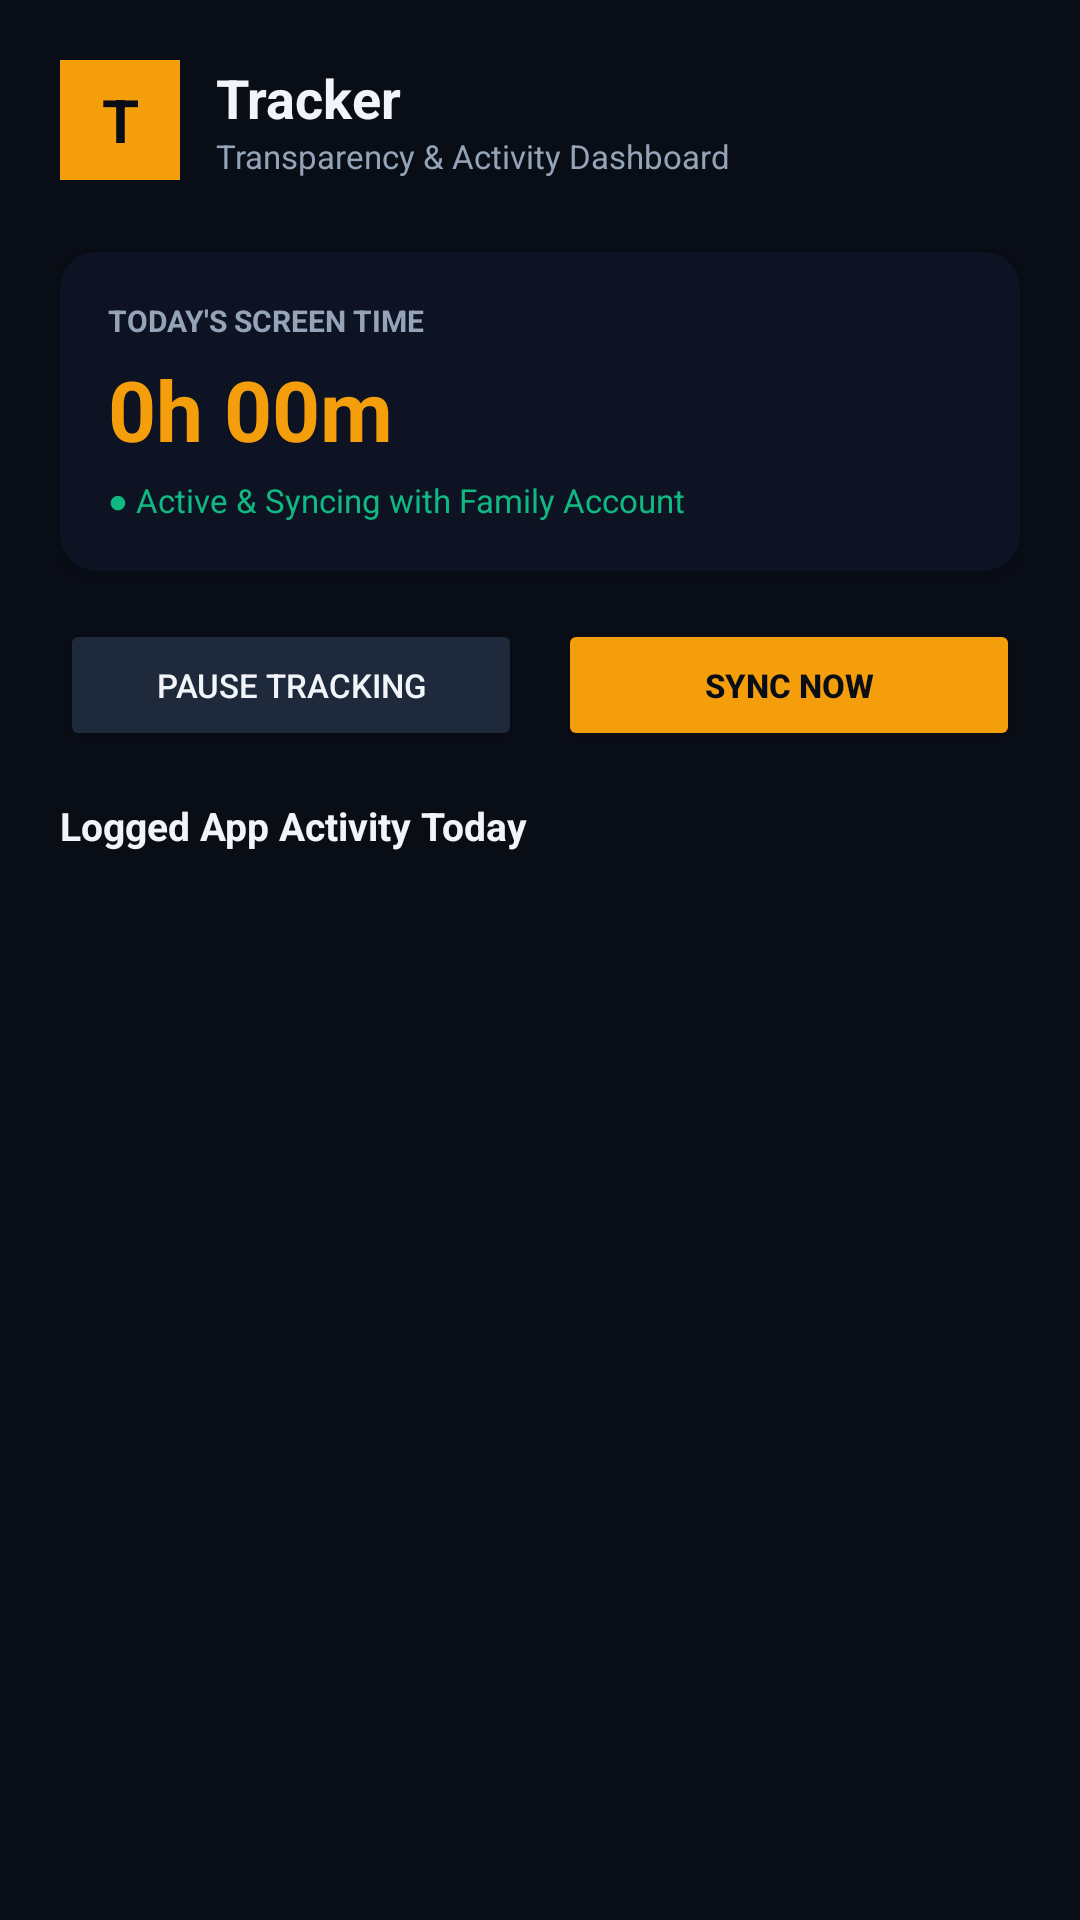

Layout XML and referenced resources for this Android screen:
<!-- AndroidManifest.xml: application theme Theme.TrackerAgent -->
<!-- res/layout/activity_main.xml -->
<?xml version="1.0" encoding="utf-8"?>
<LinearLayout xmlns:android="http://schemas.android.com/apk/res/android"
    xmlns:app="http://schemas.android.com/apk/res-auto"
    android:layout_width="match_parent"
    android:layout_height="match_parent"
    android:orientation="vertical"
    android:background="@color/bg_dark"
    android:padding="20dp">

    
    <LinearLayout
        android:layout_width="match_parent"
        android:layout_height="wrap_content"
        android:orientation="horizontal"
        android:gravity="center_vertical"
        android:layout_marginBottom="24dp">

        <TextView
            android:layout_width="40dp"
            android:layout_height="40dp"
            android:background="@color/amber_primary"
            android:text="T"
            android:textColor="@color/bg_dark"
            android:textSize="20sp"
            android:textStyle="bold"
            android:gravity="center"
            android:layout_marginEnd="12dp" />

        <LinearLayout
            android:layout_width="wrap_content"
            android:layout_height="wrap_content"
            android:orientation="vertical">

            <TextView
                android:layout_width="wrap_content"
                android:layout_height="wrap_content"
                android:text="Tracker"
                android:textColor="@color/text_primary"
                android:textSize="18sp"
                android:textStyle="bold" />

            <TextView
                android:layout_width="wrap_content"
                android:layout_height="wrap_content"
                android:text="Transparency &amp; Activity Dashboard"
                android:textColor="@color/text_secondary"
                android:textSize="11sp" />
        </LinearLayout>
    </LinearLayout>

    
    <androidx.cardview.widget.CardView
        android:layout_width="match_parent"
        android:layout_height="wrap_content"
        app:cardCornerRadius="12dp"
        app:cardBackgroundColor="@color/card_dark"
        app:cardElevation="4dp"
        android:layout_marginBottom="16dp">

        <LinearLayout
            android:layout_width="match_parent"
            android:layout_height="wrap_content"
            android:orientation="vertical"
            android:padding="16dp">

            <TextView
                android:layout_width="wrap_content"
                android:layout_height="wrap_content"
                android:text="TODAY'S SCREEN TIME"
                android:textColor="@color/text_secondary"
                android:textSize="10sp"
                android:textStyle="bold" />

            <TextView
                android:id="@+id/tvTotalScreenTime"
                android:layout_width="wrap_content"
                android:layout_height="wrap_content"
                android:text="0h 00m"
                android:textColor="@color/amber_primary"
                android:textSize="28sp"
                android:textStyle="bold"
                android:layout_marginVertical="4dp" />

            <TextView
                android:id="@+id/tvTrackingStatus"
                android:layout_width="wrap_content"
                android:layout_height="wrap_content"
                android:text="● Active &amp; Syncing with Family Account"
                android:textColor="@color/emerald_accent"
                android:textSize="11sp" />
        </LinearLayout>
    </androidx.cardview.widget.CardView>

    
    <LinearLayout
        android:layout_width="match_parent"
        android:layout_height="wrap_content"
        android:orientation="horizontal"
        android:layout_marginBottom="16dp">

        <Button
            android:id="@+id/btnPauseTracking"
            android:layout_width="0dp"
            android:layout_height="44dp"
            android:layout_weight="1"
            android:text="Pause Tracking"
            android:textColor="@color/text_primary"
            android:textSize="11sp"
            android:backgroundTint="@color/border_dark"
            android:layout_marginEnd="6dp" />

        <Button
            android:id="@+id/btnSyncNow"
            android:layout_width="0dp"
            android:layout_height="44dp"
            android:layout_weight="1"
            android:text="Sync Now"
            android:textColor="@color/bg_dark"
            android:textSize="11sp"
            android:textStyle="bold"
            android:backgroundTint="@color/amber_primary"
            android:layout_marginStart="6dp" />
    </LinearLayout>

    <TextView
        android:layout_width="wrap_content"
        android:layout_height="wrap_content"
        android:text="Logged App Activity Today"
        android:textColor="@color/text_primary"
        android:textSize="13sp"
        android:textStyle="bold"
        android:layout_marginBottom="8dp" />

    
    <androidx.recyclerview.widget.RecyclerView
        android:id="@+id/rvSessions"
        android:layout_width="match_parent"
        android:layout_height="0dp"
        android:layout_weight="1" />

</LinearLayout>
<!-- resources referenced by this layout -->
<resources>
  <color name="amber_primary">#F59E0B</color>
  <color name="bg_dark">#090D16</color>
  <color name="border_dark">#1E293B</color>
  <color name="card_dark">#0D1322</color>
  <color name="emerald_accent">#10B981</color>
  <color name="text_primary">#F1F5F9</color>
  <color name="text_secondary">#94A3B8</color>
  <style name="Theme.TrackerAgent" parent="Theme.MaterialComponents.DayNight.NoActionBar">
          <item name="colorPrimary">@color/amber_primary</item>
          <item name="colorPrimaryVariant">@color/amber_dark</item>
          <item name="colorOnPrimary">@color/bg_dark</item>
          <item name="android:statusBarColor">@color/bg_dark</item>
          <item name="android:windowBackground">@color/bg_dark</item>
      </style>
  <color name="amber_dark">#D97706</color>
</resources>
